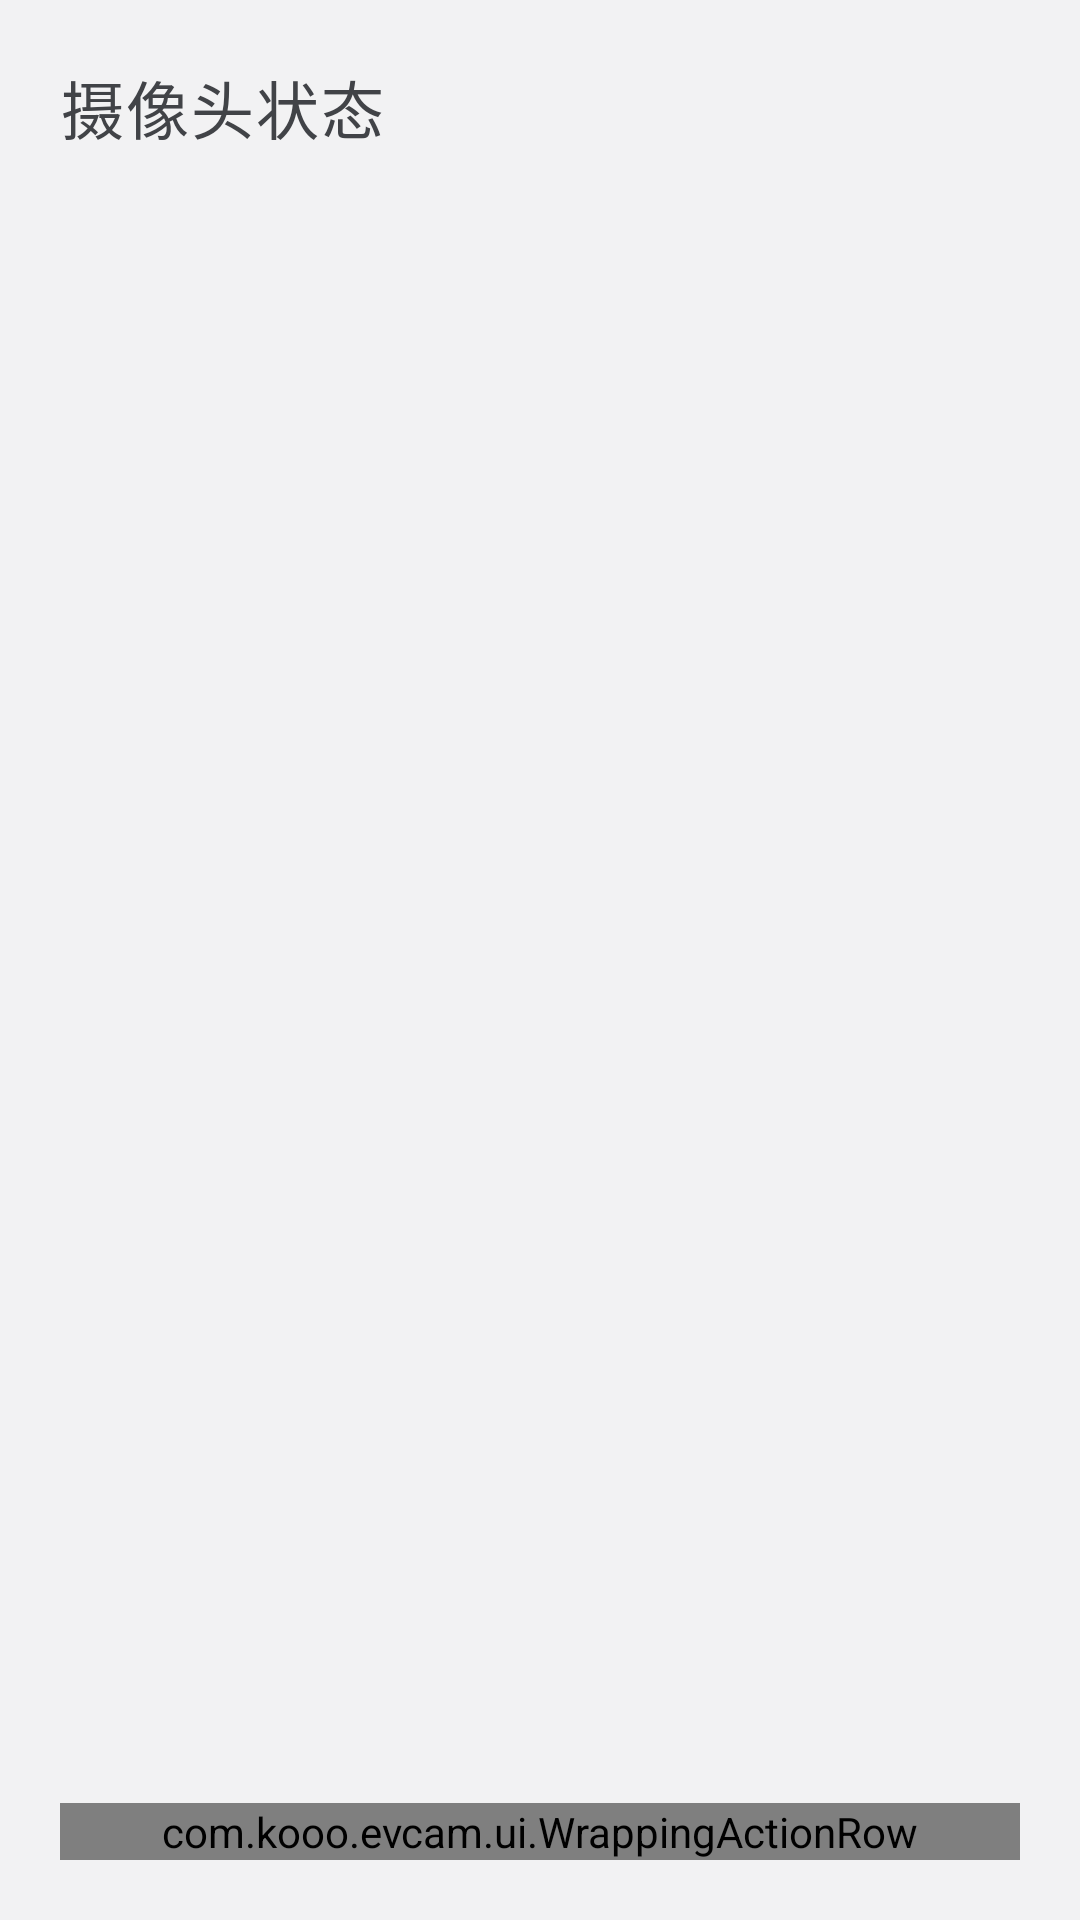

Here is an Android app screen rendered from its layout file. Give the layout XML and the strings, colors and styles it references.
<!-- AndroidManifest.xml: application theme Theme.Cam -->
<!-- res/layout/activity_camera_status.xml -->
<?xml version="1.0" encoding="utf-8"?>
<LinearLayout xmlns:android="http://schemas.android.com/apk/res/android" xmlns:app="http://schemas.android.com/apk/res-auto" android:layout_width="match_parent" android:layout_height="match_parent" android:orientation="vertical" android:background="@color/bg" android:padding="20dp">
 <LinearLayout android:layout_width="match_parent" android:layout_height="wrap_content" android:orientation="horizontal" android:gravity="center_vertical">
 <TextView android:layout_width="0dp" android:layout_weight="1" android:layout_height="wrap_content" android:text="@string/camera_status_title" android:textAppearance="@style/TextAppearance.Cam.Row" android:paddingBottom="12dp" />
        <com.google.android.material.button.MaterialButton android:id="@+id/in_app_record_stop" style="@style/Widget.Cam.IconButton" android:layout_width="48dp" android:layout_height="48dp" android:contentDescription="@string/record_stop" app:icon="@drawable/ic_record_stop" app:iconTint="@color/recording_text" android:visibility="gone" />
 </LinearLayout>

 <ScrollView android:layout_width="match_parent" android:layout_height="0dp" android:layout_weight="1" android:fillViewport="true">
  <TextView android:id="@+id/camera_status_report" android:layout_width="match_parent" android:layout_height="wrap_content" android:textAppearance="@style/TextAppearance.Cam.Body" android:textIsSelectable="true" android:padding="12dp" />
 </ScrollView>
 <com.kooo.evcam.ui.WrappingActionRow android:layout_width="match_parent" android:layout_height="wrap_content" android:orientation="horizontal">
  <com.google.android.material.button.MaterialButton android:id="@+id/camera_status_diagnostics" style="@style/Widget.Cam.RailSmall" android:layout_width="wrap_content" android:layout_height="wrap_content" android:minHeight="48dp" android:text="@string/camera_status_diagnostics" />
  <com.google.android.material.button.MaterialButton android:id="@+id/camera_status_close" style="@style/Widget.Cam.RailSmall" android:layout_width="wrap_content" android:layout_height="wrap_content" android:minHeight="48dp" android:text="@string/action_close" />
 </com.kooo.evcam.ui.WrappingActionRow>
</LinearLayout>
<!-- resources referenced by this layout -->
<resources>
  <color name="bg">#FFF2F2F3</color>
  <color name="recording_text">@color/recording</color>
  <!-- drawable ic_record_stop (drawable) -->
  <vector xmlns:android="http://schemas.android.com/apk/res/android" android:width="24dp" android:height="24dp" android:viewportWidth="24" android:viewportHeight="24"><path android:fillColor="@color/recording_text" android:pathData="M6,6h12v12h-12z" /></vector>
  <string name="action_close">关闭</string>
  <string name="camera_status_diagnostics">保存诊断…</string>
  <string name="camera_status_title">摄像头状态</string>
  <string name="record_stop">停止录制</string>
  <style name="TextAppearance.Cam.Body">
          <item name="android:textSize">@dimen/text_body</item>
      </style>
  <style name="TextAppearance.Cam.Row">
          <item name="android:textSize">@dimen/text_row</item>
      </style>
  <style name="Widget.Cam.IconButton" parent="Widget.Cam.RailTile">
          <item name="iconGravity">textStart</item>
          <item name="iconPadding">0dp</item>
          <item name="iconSize">26dp</item>
          <item name="android:minWidth">0dp</item>
          <item name="android:minHeight">0dp</item>
          <item name="android:paddingLeft">0dp</item>
          <item name="android:paddingRight">0dp</item>
      </style>
  <style name="Widget.Cam.RailSmall" parent="Widget.Cam.RailTile">
          <item name="iconGravity">textStart</item>
          <item name="iconSize">26dp</item>
          <item name="android:textSize">@dimen/text_body</item>
      </style>
  <style name="Theme.Cam" parent="Base.Theme.Cam" />
  <color name="recording">#FFB32A2F</color>
  <dimen name="text_body">18sp</dimen>
  <dimen name="text_row">21sp</dimen>
  <color name="card">#FFE6E6E8</color>
  <color name="text_primary">#FF414347</color>
  <dimen name="corner_radius">10dp</dimen>
  <dimen name="text_caption">16sp</dimen>
  <color name="nav_ripple_color">#1F2A2B2E</color>
  <color name="energy">#FFF0622D</color>
  <color name="on_energy">#FFFFFFFF</color>
  <color name="energy_quiet">#FFFDEDE6</color>
  <color name="energy_text">#FFB83E15</color>
  <color name="text_secondary">#FF5F6166</color>
  <color name="surface">#FFFAFAFB</color>
  <color name="sunken">#FFE6E6E8</color>
  <color name="on_recording">#FFFFFFFF</color>
  <style name="Widget.Cam.Switch" parent="Widget.AppCompat.CompoundButton.Switch">
          <item name="android:thumb">@drawable/pref_switch_thumb</item>
          <item name="track">@drawable/pref_switch_track</item>
          <item name="switchMinWidth">56dp</item>
          <item name="android:background">@null</item>
      </style>
  <color name="line">#FFDDDDE0</color>
  <style name="AlertDialogButton" parent="Widget.Material3.Button.TextButton.Dialog">
          <item name="android:textColor">@color/energy_text</item>
          <item name="android:textSize">@dimen/text_row</item>
      </style>
  <style name="MaterialAlertDialog.Cam.Title" parent="MaterialAlertDialog.Material3.Title.Text">
          <item name="android:textSize">@dimen/text_title</item>
      </style>
  <style name="MaterialAlertDialog.Cam.Body" parent="MaterialAlertDialog.Material3.Body.Text">
          <item name="android:textSize">@dimen/text_row</item>
      </style>
  <dimen name="text_title">26sp</dimen>
</resources>
